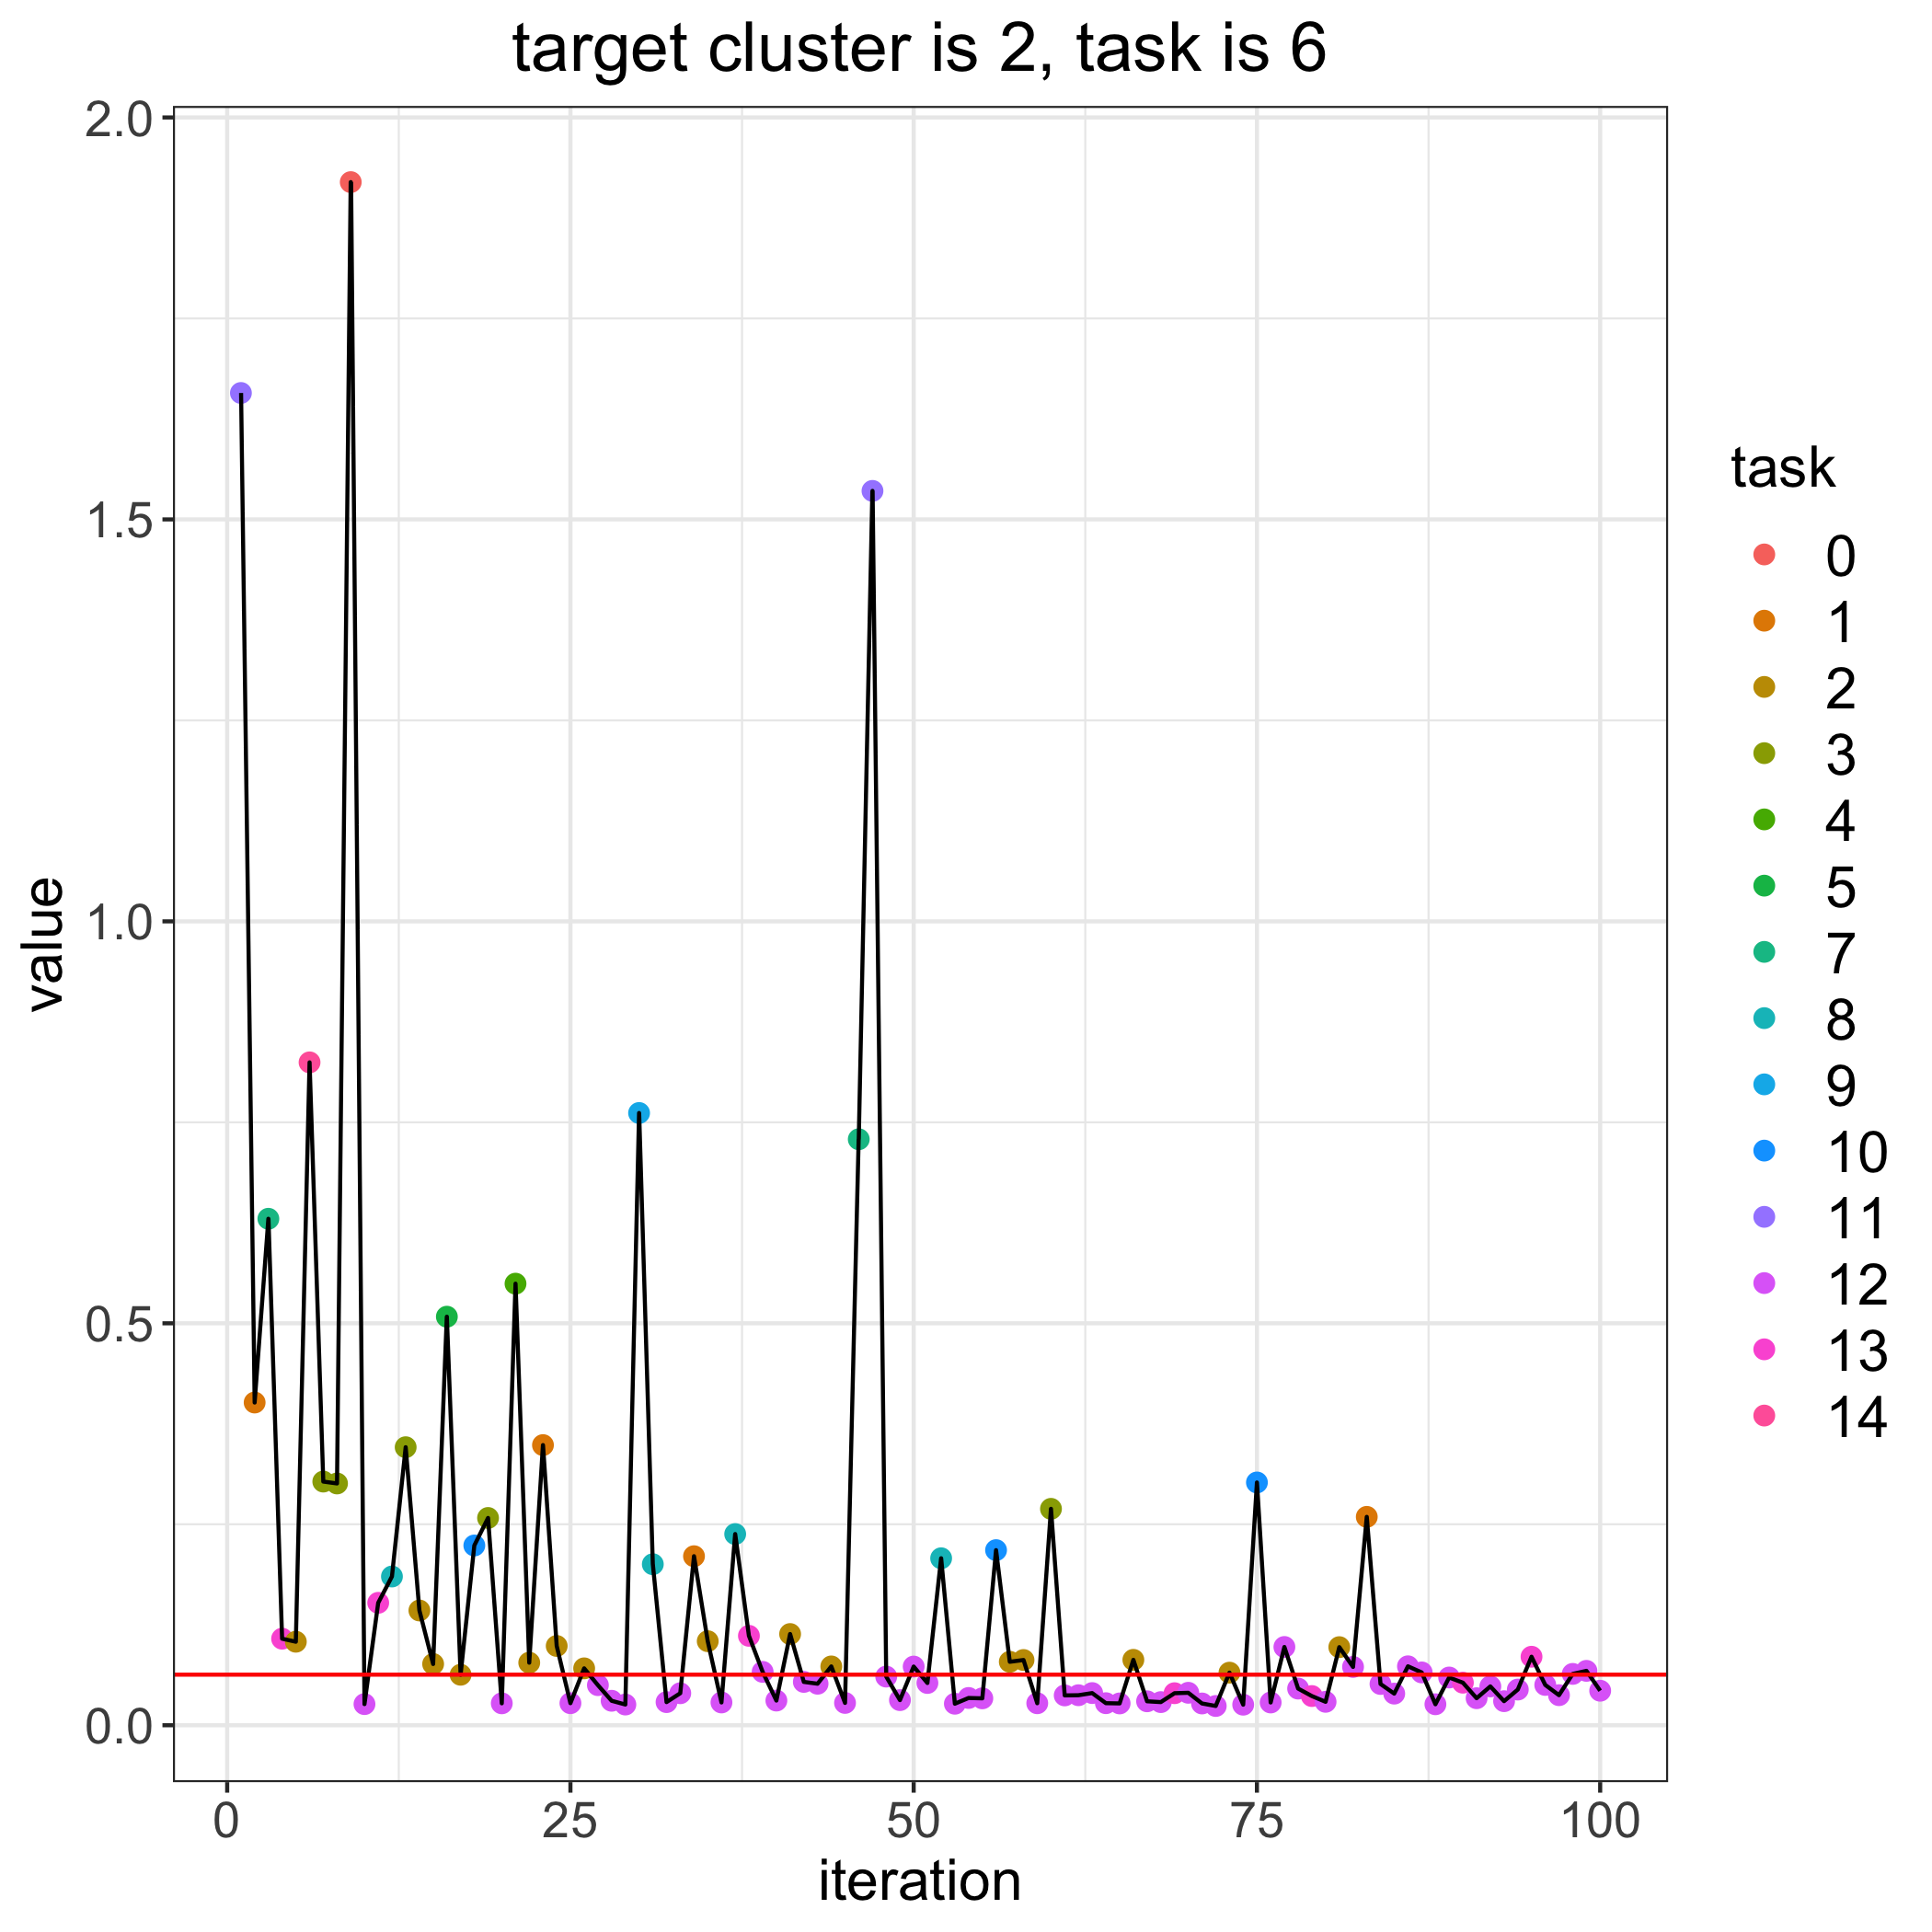

The file beside this chart, header and first rows:
, losses, bandit_selects
0, 0.06293, 
1, 1.657, 11.0
2, 0.4015, 1.0
3, 0.63, 7.0
4, 0.1077, 13.0
5, 0.1039, 2.0
6, 0.8246, 14.0
7, 0.3031, 3.0
8, 0.3008, 3.0
9, 1.92, 0.0
10, 0.0263, 12.0
11, 0.1523, 13.0
12, 0.185, 8.0
13, 0.3459, 3.0
14, 0.1428, 2.0
15, 0.07619, 2.0
16, 0.5082, 5.0
17, 0.06282, 2.0
18, 0.2236, 10.0
19, 0.2578, 3.0
20, 0.02728, 12.0
21, 0.5493, 4.0
22, 0.07783, 2.0
23, 0.3485, 1.0
24, 0.09863, 2.0
25, 0.02745, 12.0
26, 0.07078, 2.0
27, 0.0499, 12.0
28, 0.03045, 12.0
29, 0.02578, 12.0
30, 0.7616, 9.0
31, 0.2003, 8.0
32, 0.02879, 12.0
33, 0.03982, 12.0
34, 0.2103, 1.0
35, 0.1046, 2.0
36, 0.02836, 12.0
37, 0.2378, 8.0
38, 0.1112, 13.0
39, 0.06639, 12.0
40, 0.03071, 12.0
41, 0.1135, 2.0
42, 0.05392, 12.0
43, 0.05167, 12.0
44, 0.07317, 2.0
45, 0.02779, 12.0
46, 0.7289, 7.0
47, 1.535, 11.0
48, 0.06052, 12.0
49, 0.03126, 12.0
50, 0.07299, 12.0
51, 0.05258, 12.0
52, 0.2077, 8.0
53, 0.02678, 12.0
54, 0.03393, 12.0
55, 0.03348, 12.0
56, 0.2178, 10.0
57, 0.07894, 2.0
58, 0.08115, 2.0
59, 0.02738, 12.0
... 41 more rows
